Dataset: data (GitHub, nemoqh77/VIDA-LV_dwarf_galaxy_detection). Classes: dwarf galaxy, noise.

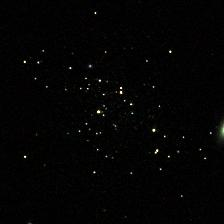
Label: dwarf galaxy

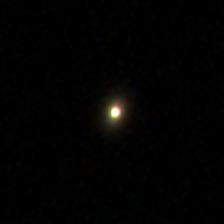
Label: noise

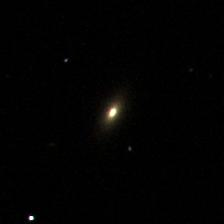
Label: noise

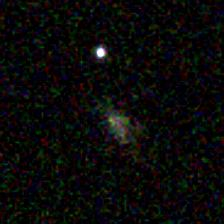
Label: dwarf galaxy

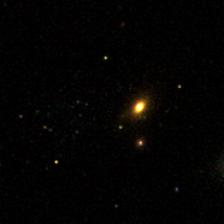
Label: dwarf galaxy

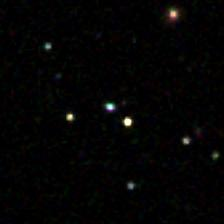
Label: dwarf galaxy
